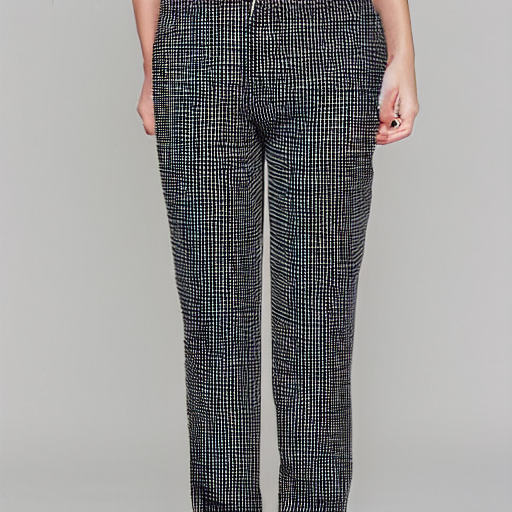
Generation parameters embedded in this image by AUTOMATIC1111 Stable Diffusion web UI or a fork of it (Forge, ...) (PNG 'parameters' text chunk):
black and white checkered pants
Steps: 20, Sampler: DPM++ 2M, Schedule type: Karras, CFG scale: 7, Seed: 1771636349, Size: 512x512, Model hash: fe4efff1e1, Model: sd-v1-4, Version: v1.10.1